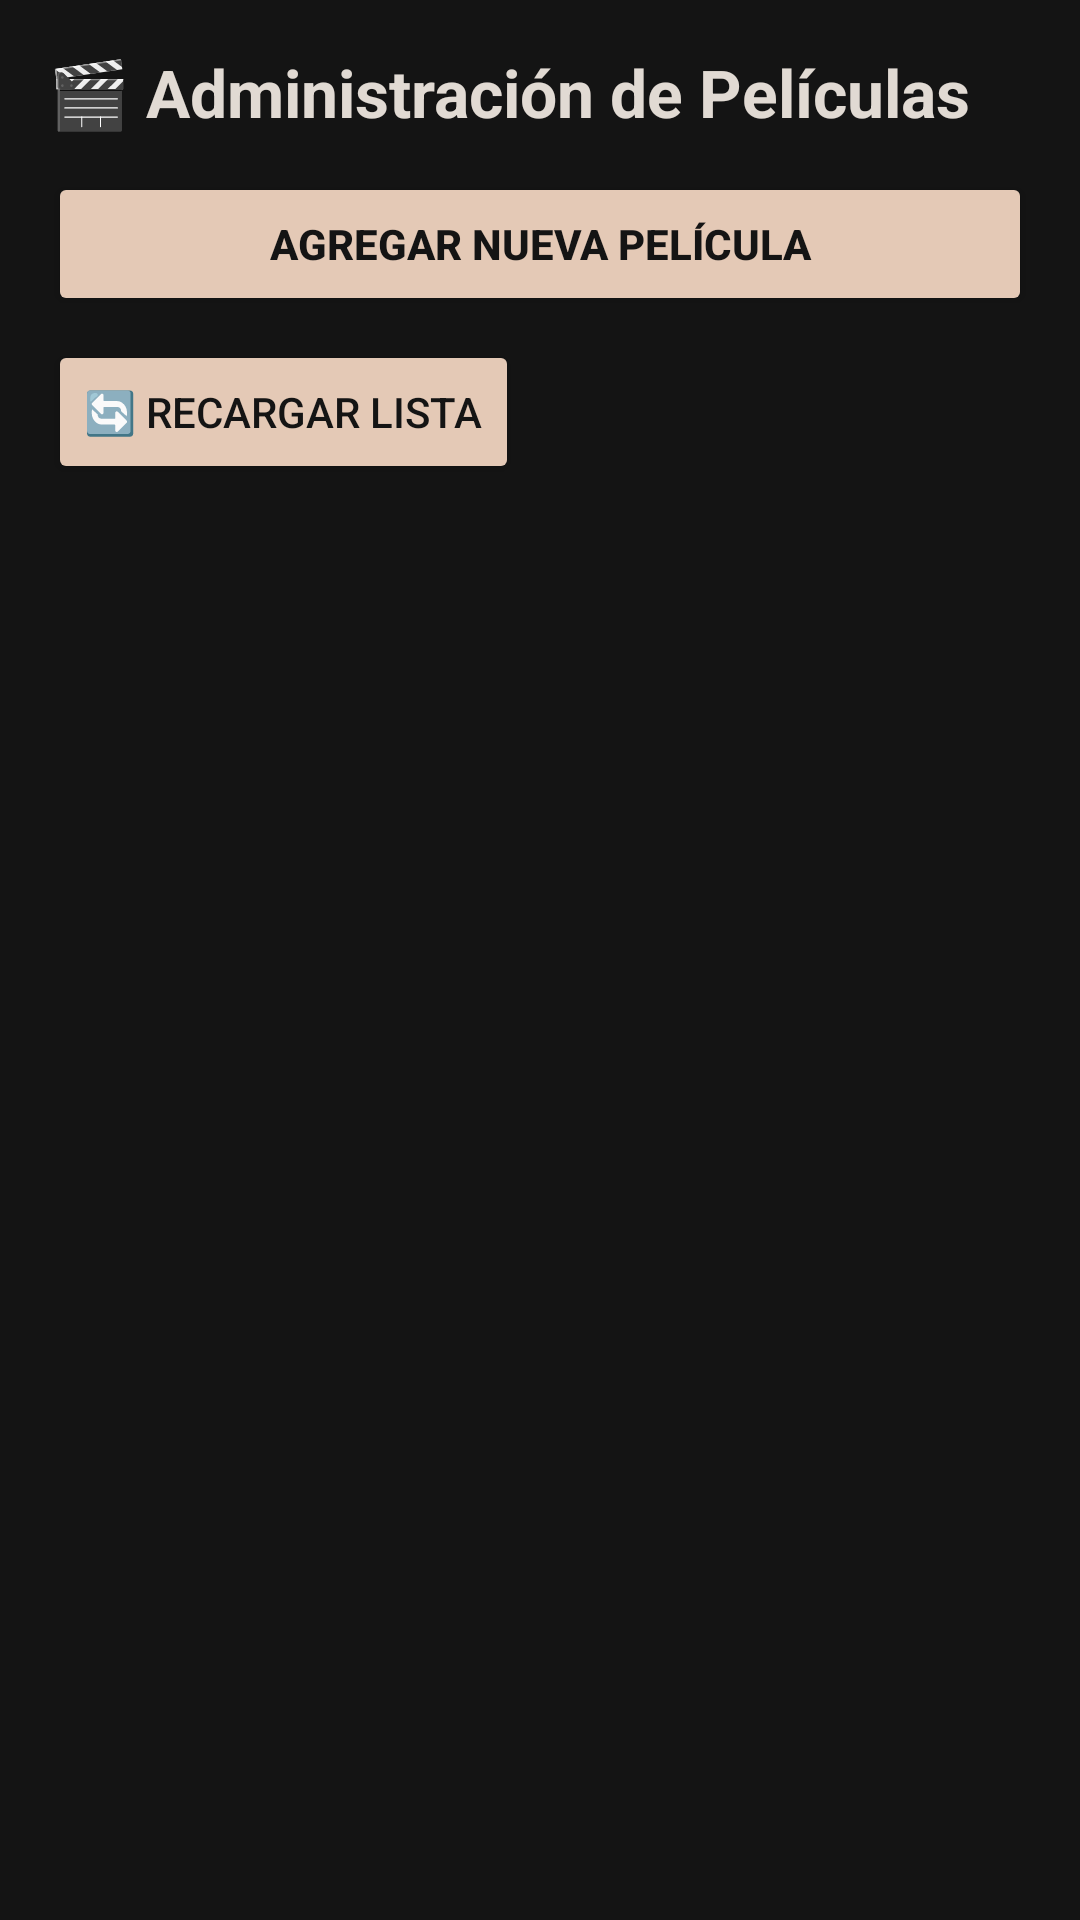

Here is an Android app screen rendered from its layout file. Give the layout XML and the strings, colors and styles it references.
<!-- AndroidManifest.xml: application theme Theme.PelisPlay -->
<!-- res/layout/activity_admin_peliculas.xml -->
<?xml version="1.0" encoding="utf-8"?>
<LinearLayout
    xmlns:android="http://schemas.android.com/apk/res/android"
    android:orientation="vertical"
    android:layout_width="match_parent"
    android:layout_height="match_parent"
    android:padding="16dp"
    android:background="@color/netflix_dark">

    
    <TextView
        android:layout_width="match_parent"
        android:layout_height="wrap_content"
        android:text="🎬 Administración de Películas"
        android:textSize="22sp"
        android:textStyle="bold"
        android:textColor="@color/ivory"
        android:layout_marginBottom="12dp" />

    
    <Button
        android:id="@+id/btnAgregarPelicula"
        android:backgroundTint="@color/nude"
        android:layout_width="match_parent"
        android:layout_height="wrap_content"
        android:text="Agregar nueva película"
        android:textColor="@color/netflix_dark"
        android:textStyle="bold"
        android:drawableStart="@drawable/ic_add"
        android:drawablePadding="8dp"
        android:padding="12dp"
        android:layout_marginBottom="8dp" />

    
    <Button
        android:id="@+id/btnRefrescarLista"
        android:backgroundTint="@color/nude"
        android:layout_width="wrap_content"
        android:layout_height="wrap_content"
        android:text="🔄 Recargar lista"
        android:textColor="@color/netflix_dark"
        android:layout_marginBottom="12dp" />

    
    <androidx.recyclerview.widget.RecyclerView
        android:id="@+id/recyclerPeliculasAdmin"
        android:layout_width="match_parent"
        android:layout_height="0dp"
        android:layout_weight="1"
        android:paddingTop="8dp"
        android:clipToPadding="false" />
</LinearLayout>
<!-- resources referenced by this layout -->
<resources>
  <color name="ivory">#E1DAD3</color>
  <color name="netflix_dark">#141414</color>
  <color name="nude">#E4C9B6</color>
  <style name="Theme.PelisPlay" parent="Base.Theme.PelisPlay" />
  <style name="Base.Theme.PelisPlay" parent="Theme.Material3.DayNight.NoActionBar">
          
          
      </style>
</resources>
